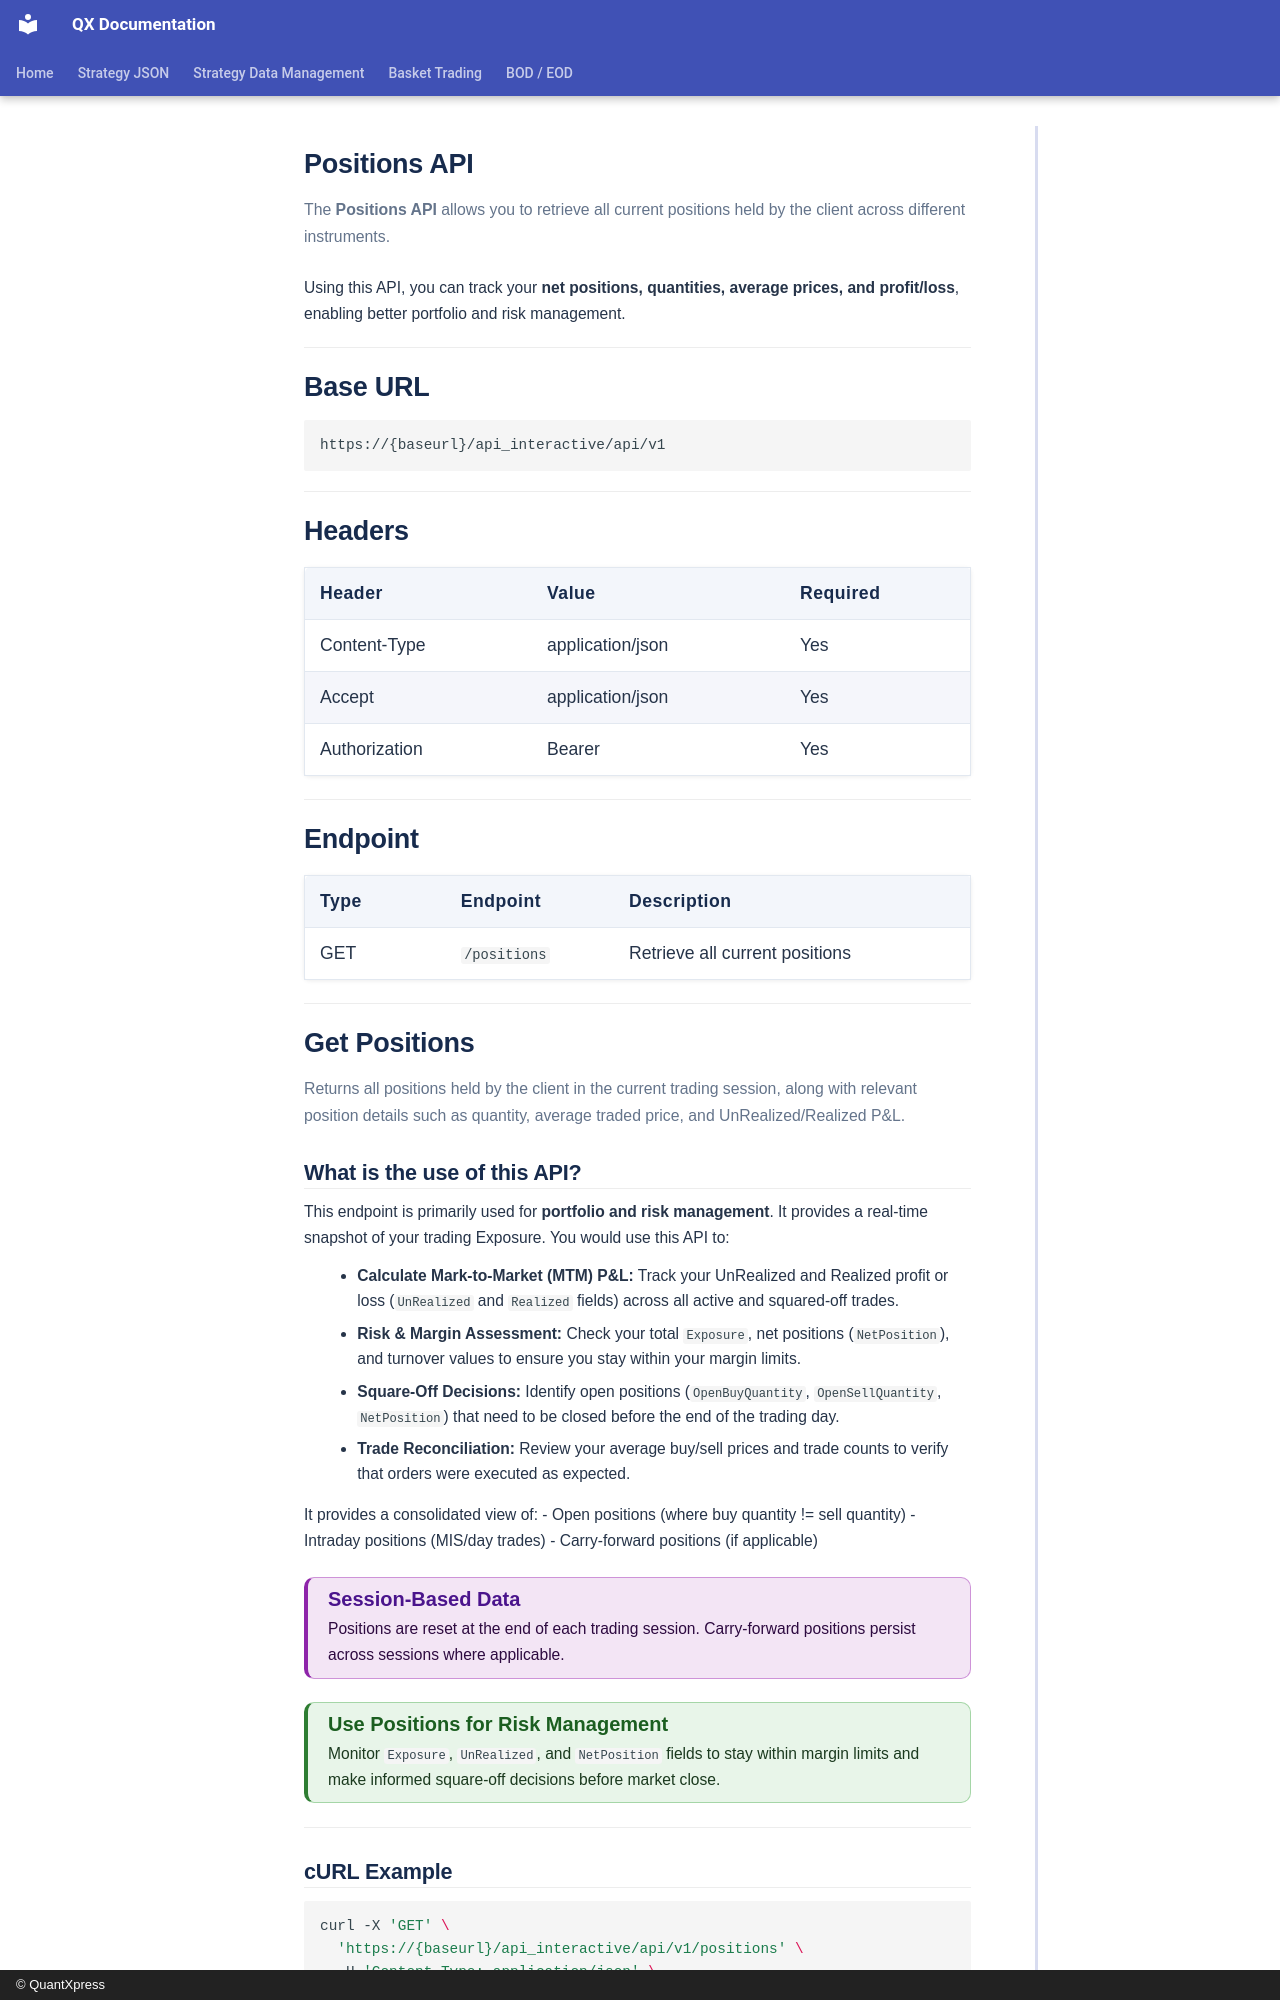

repository: Rohan-quantxpress/QX-Documentation · page: blitz-api/api/trading/position/index.html · generator: mkdocs · copyright: © QuantXpress

# **Positions API**

The **Positions API** allows you to retrieve all current positions held by the client across different instruments.

Using this API, you can track your **net positions, quantities, average prices, and profit/loss**, enabling better portfolio and risk management.

---

# Base URL

```
https://{baseurl}/api_interactive/api/v1
```

---

# Headers

| Header        | Value                 | Required |
| ------------- | --------------------- | -------- |
| Content-Type  | application/json      | Yes      |
| Accept        | application/json      | Yes      |
| Authorization | Bearer {access_token} | Yes      |

---

# Endpoint

| **Type** | **Endpoint**  | **Description**                |
| -------- | ------------- | ------------------------------ |
| GET      | `/positions`  | Retrieve all current positions |

---

# Get Positions {#get-positions}

Returns all positions held by the client in the current trading session, along with relevant position details such as quantity, average traded price, and UnRealized/Realized P&L.

## What is the use of this API?

This endpoint is primarily used for **portfolio and risk management**. It provides a real-time snapshot of your trading Exposure. You would use this API to:

- **Calculate Mark-to-Market (MTM) P&L:** Track your UnRealized and Realized profit or loss (`UnRealized` and `Realized` fields) across all active and squared-off trades.
- **Risk & Margin Assessment:** Check your total `Exposure`, net positions (`NetPosition`), and turnover values to ensure you stay within your margin limits.
- **Square-Off Decisions:** Identify open positions (`OpenBuyQuantity`, `OpenSellQuantity`, `NetPosition`) that need to be closed before the end of the trading day.
- **Trade Reconciliation:** Review your average buy/sell prices and trade counts to verify that orders were executed as expected.

It provides a consolidated view of:
- Open positions (where buy quantity != sell quantity)
- Intraday positions (MIS/day trades)
- Carry-forward positions (if applicable)

!!! note "**Session-Based Data**"
    Positions are reset at the end of each trading session. Carry-forward positions persist across sessions where applicable.

!!! tip "**Use Positions for Risk Management**"
    Monitor `Exposure`, `UnRealized`, and `NetPosition` fields to stay within margin limits and make informed square-off decisions before market close.

---

## cURL Example

```bash
curl -X 'GET' \
  'https://{baseurl}/api_interactive/api/v1/positions' \
  -H 'Content-Type: application/json' \
  -H 'Accept: application/json' \
  -H 'Authorization: Bearer {access_token}'
```

## Response
